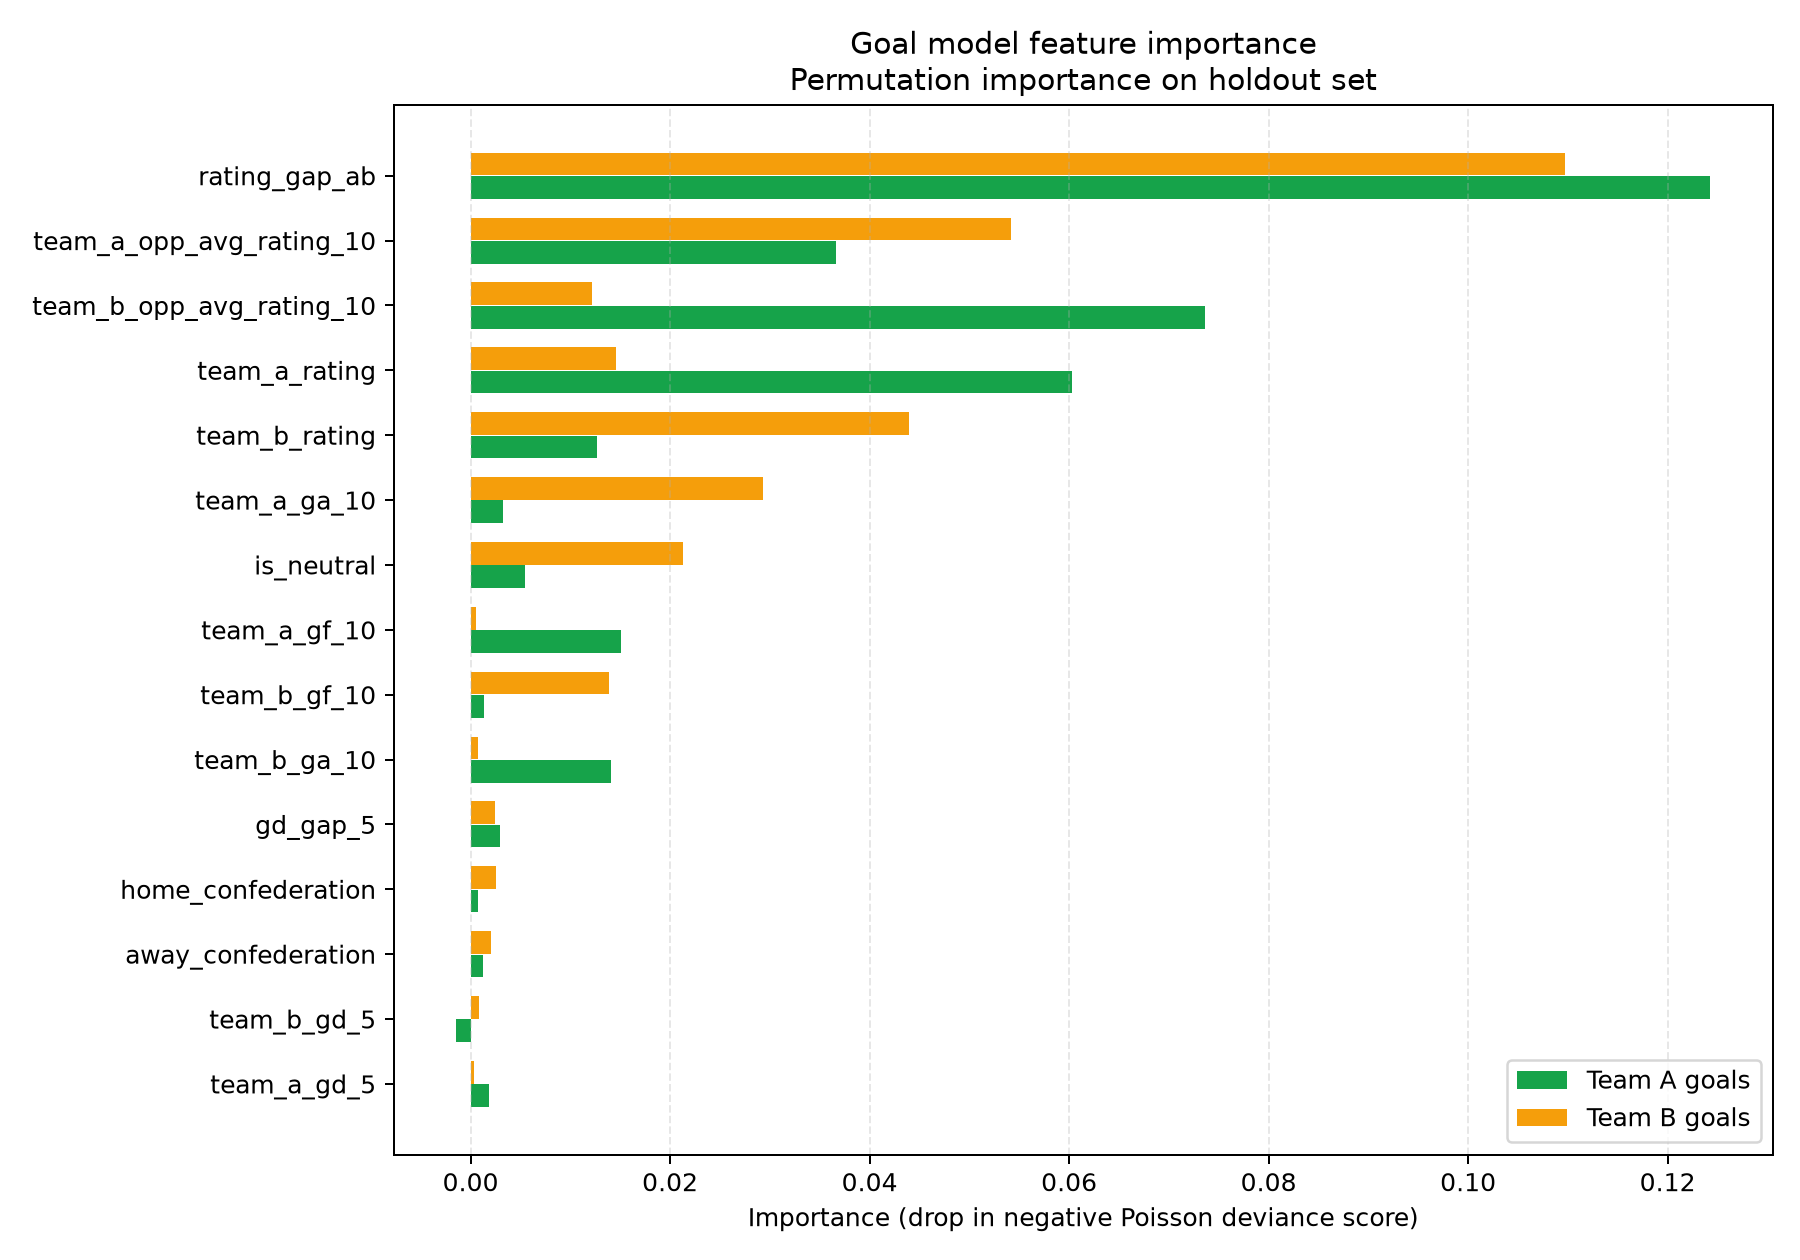

Values plotted in this chart, from the file beside it:
feature, team_a_goal_importance, team_b_goal_importance, combined_importance
rating_gap_ab, 0.1243, 0.1097, 0.117
team_a_opp_avg_rating_10, 0.03662, 0.05422, 0.04542
team_b_opp_avg_rating_10, 0.07365, 0.01219, 0.04292
team_a_rating, 0.06024, 0.01462, 0.03743
team_b_rating, 0.01267, 0.04396, 0.02832
team_a_ga_10, 0.003225, 0.02928, 0.01625
is_neutral, 0.005455, 0.02127, 0.01336
team_a_gf_10, 0.01511, 0.0005546, 0.00783
team_b_gf_10, 0.001297, 0.01383, 0.007564
team_b_ga_10, 0.01407, 0.0007305, 0.0074
gd_gap_5, 0.00297, 0.002478, 0.002724
home_confederation, 0.0007493, 0.002571, 0.00166
away_confederation, 0.001226, 0.002056, 0.001641
team_b_gd_5, -0.001422, 0.0008126, 0.001117
team_a_gd_5, 0.001854, 0.000313, 0.001083
competition_type, 0.001049, 0.001, 0.001025
form_gap_ppg_5, 0.001172, -0.0001349, 0.0006536
team_a_form_ppg_5, 0.0005542, -0.0007105, 0.0006324
team_b_form_ppg_5, -0.000534, -0.0001039, 0.000319
team_b_host_flag, -0.0001489, -0.0003974, 0.0002732
team_a_host_flag, 0.0003109, -0.0001064, 0.0002086
team_a_rest_days, -0.0001212, -0.0002704, 0.0001958
team_b_rest_days, 0.0002791, 7.186329277204528e-05, 0.0001755
same_confederation, -0.000106, 5.4650691476698654e-05, 8.033358674570667e-05
rest_gap_ab, 0.0001122, 6.0323509305959535e-06, 5.910870296719217e-05
